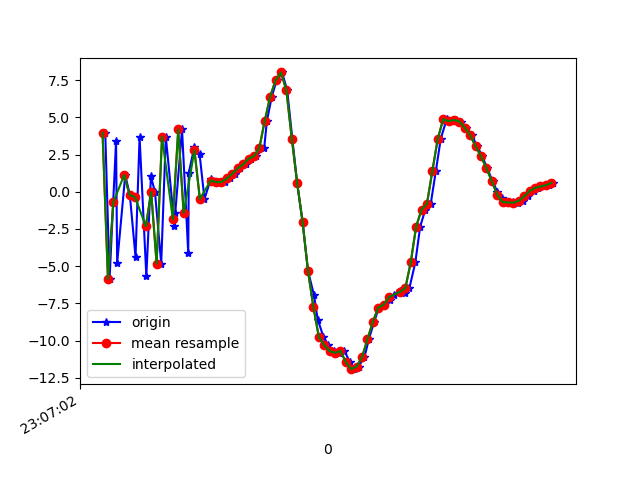

Source data for this figure (header and first rows):
1617836822810, 532466366263544, 3.9672408, 1.2568276, 4.3198876
1617836822826, 532466385494314, -5.863, -0.7178, -2.77
1617836822850, 532466404725084, 3.404, 1.259, -0.6613
1617836822854, 532466423955854, -4.8, -1.199, 3.066
1617836822884, 532466443186624, 1.127, 0.0525, -6.891
1617836822901, 532466462417394, -0.2171, -0.9804, 7.687
1617836822922, 532466481648164, -4.388, -1.329, -7.538
1617836822937, 532466500878934, 3.67, -0.1773, 4.24
1617836822962, 532466520109704, -5.668, -2.062, 0.8586
1617836822979, 532466539340474, 1.045, 0.0724, -6.182
1617836822994, 532466558571244, -0.03287, -0.14, 7.204
1617836823017, 532466577802014, -4.825, -0.4474, -6.122
1617836823034, 532466597032784, 3.701, 1.814, -0.311
1617836823066, 532466616263554, -2.27, 0.2935, 5.188
1617836823069, 532466635494324, -1.417, 1.1, -8.878
1617836823094, 532466654725094, 4.195, 1.813, 4.474
1617836823117, 532466674076111, -4.119, -0.05739, 0.5084
1617836823119, 532466693306881, 1.29, 1.648, -7.236
1617836823140, 532466712537651, 3.031, 1.248, 6.741
1617836823159, 532466731768421, 2.537, 0.8432, 2.672
1617836823177, 532466750999191, -0.486, 0.7142, -1.946
1617836823200, 532466770229961, 0.8358, 0.6558, -0.04333
1617836823217, 532466789460731, 0.6692, 0.5975, -0.2538
1617836823236, 532466808691501, 0.6456, 0.3629, -0.2657
1617836823254, 532466827922271, 0.658, 0.287, -0.08058
1617836823273, 532466847153041, 0.8999, 0.01504, 0.1214
1617836823290, 532466866383811, 1.224, -0.04838, 0.197
1617836823310, 532466885614581, 1.587, -0.279, 0.6683
1617836823330, 532466904845351, 1.834, -0.6628, 1.525
1617836823350, 532466924076121, 2.227, -1.239, 2.413
1617836823367, 532466943306891, 2.388, -1.767, 3.371
1617836823398, 532466962537661, 2.95, -1.664, 3.943
1617836823408, 532466981768431, 4.761, -1.137, 5.653
1617836823426, 532467000999201, 6.394, -0.4519, 9.489
1617836823444, 532467020229971, 7.492, 0.6234, 11.83
1617836823464, 532467039460741, 8.022, -1.194, 13.99
1617836823483, 532467058691511, 6.826, -3.719, 15.75
1617836823502, 532467077922281, 3.575, -4.421, 15.7
1617836823520, 532467097153051, 0.5708, -5.819, 13.33
1617836823540, 532467116383821, -2.031, -7.564, 10.35
1617836823560, 532467135614591, -5.321, -7.516, 5.162
1617836823582, 532467154845361, -6.93, -7.58, 2.375
1617836823596, 532467174076131, -8.593, -7.031, -0.02378
1617836823617, 532467193306901, -9.742, -5.958, -1.905
1617836823635, 532467212537671, -10.32, -4.482, -3.469
1617836823655, 532467231768441, -10.71, -2.855, -4.754
1617836823673, 532467250999211, -10.82, -1.491, -5.68
1617836823695, 532467270229981, -10.71, -0.6381, -5.72
1617836823715, 532467289460751, -11.44, -0.6926, -5.774
1617836823731, 532467308691521, -11.93, -0.324, -6.322
1617836823747, 532467327922291, -11.75, 0.02665, -6.694
1617836823769, 532467347153061, -11.12, 0.6488, -6.655
1617836823785, 532467366383831, -9.912, 1.191, -6.158
1617836823805, 532467385614601, -8.734, 1.646, -5.677
1617836823822, 532467404845371, -7.79, 1.66, -5.153
1617836823843, 532467424076141, -7.585, 1.237, -4.945
1617836823864, 532467443306911, -7.243, 1.165, -4.819
1617836823879, 532467462537681, -6.908, 0.8721, -4.475
1617836823902, 532467481768451, -6.652, 0.01672, -3.657
1617836823917, 532467500999221, -6.8, -0.624, -3.061
1617836823935, 532467520229991, -6.489, -0.6111, -2.882
... 28 more rows
